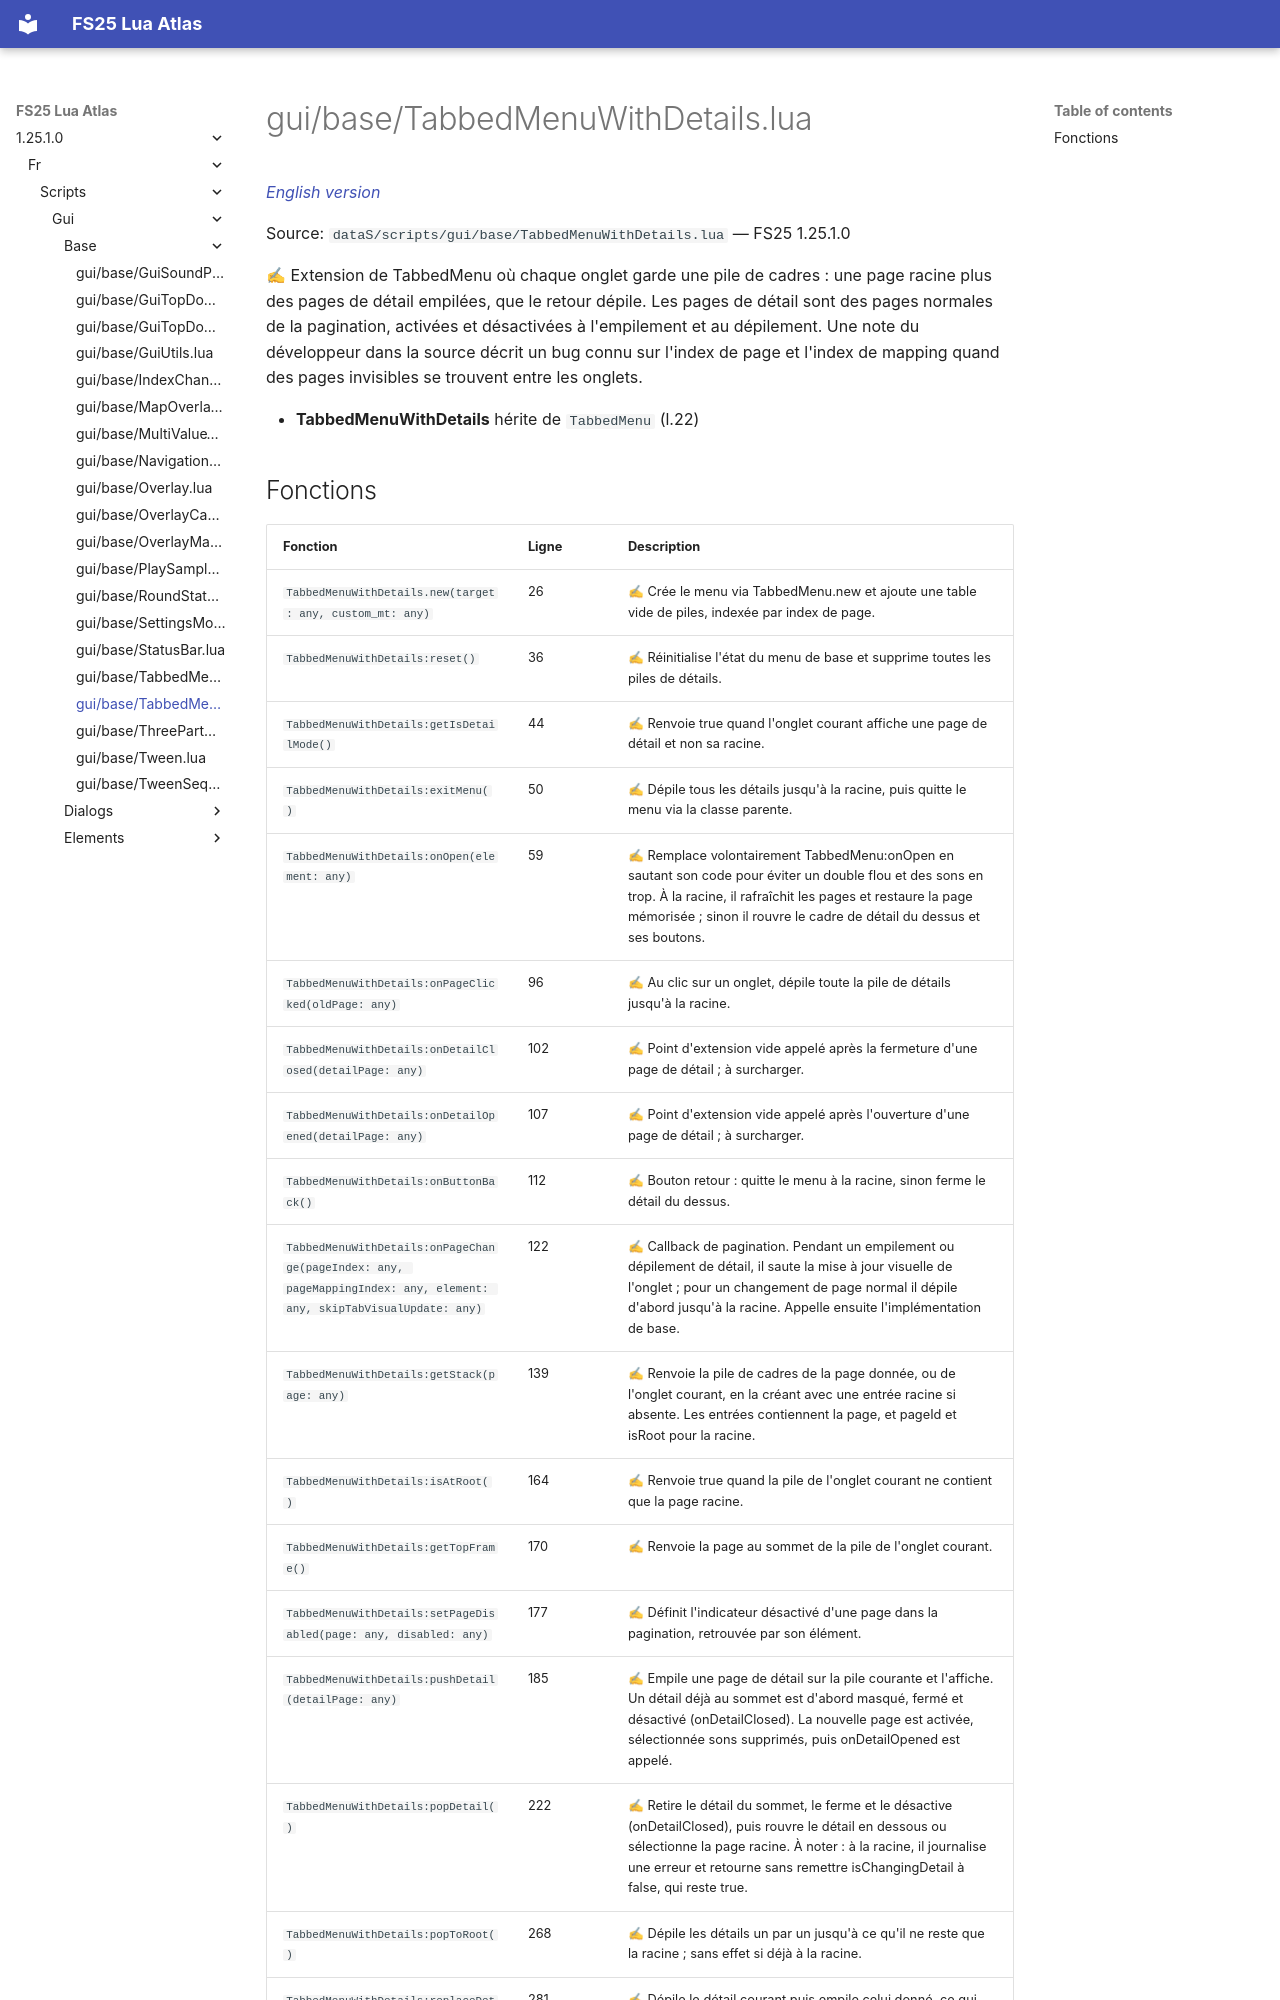

repository: Tim0219800/fs25-lua-atlas · page: 1.25.1.0/fr/scripts/gui/base/TabbedMenuWithDetails.html · generator: mkdocs

# gui/base/TabbedMenuWithDetails.lua

*[English version](../../../../scripts/gui/base/TabbedMenuWithDetails.md)*

Source: `dataS/scripts/gui/base/TabbedMenuWithDetails.lua` — FS25 1.25.1.0

✍ Extension de TabbedMenu où chaque onglet garde une pile de cadres : une page racine plus des pages de détail empilées, que le retour dépile. Les pages de détail sont des pages normales de la pagination, activées et désactivées à l'empilement et au dépilement. Une note du développeur dans la source décrit un bug connu sur l'index de page et l'index de mapping quand des pages invisibles se trouvent entre les onglets.

- **TabbedMenuWithDetails** hérite de `TabbedMenu` (l.22)
